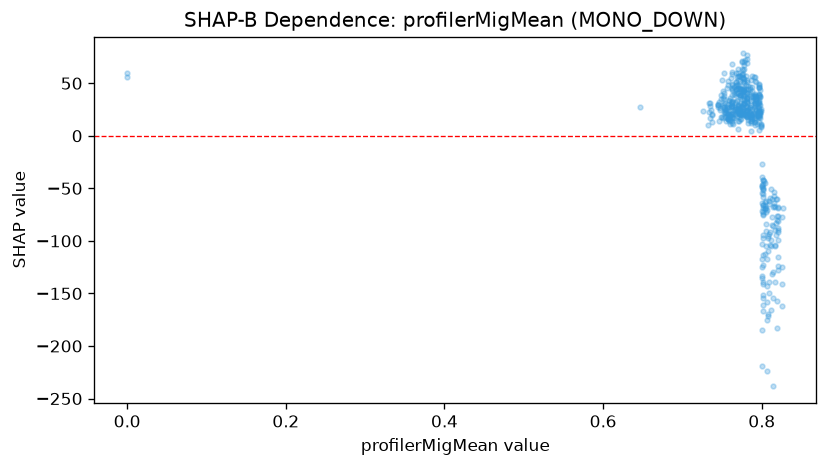

The table this chart was drawn from, first rows:
feature_value, shap_value
0.0, 55.74
0.0, 59.38
0.647, 27.02
0.726, 23.55
0.809, -93.28
0.795, 27.78
0.795, 21.74
0.795, 20.24
0.795, 18.36
0.803, -42.78
0.804, -69.7
0.792, 55.75
0.797, 17.62
0.797, 45.14
0.797, 49.25
0.785, 41.25
0.785, 44.17
0.781, 53.01
0.784, 22.59
0.801, -154.8
0.8, -124.4
0.777, 67.04
0.777, 69.89
0.774, 39.2
0.774, 44.39
0.771, 56.47
0.769, 48.55
0.769, 40.46
0.806, -224
0.814, -154.4
0.814, -129.3
0.799, 8.121
0.791, 16.47
0.794, 20.61
0.787, 14.28
0.79, 15.86
0.794, 29.8
0.781, 23.15
0.782, 17.68
0.782, 17.62
0.776, 20.99
0.75, 17.44
0.751, 42.74
0.751, 36.12
0.746, 31.77
0.746, 14.2
0.737, 19.6
0.737, 13.03
0.737, 20.32
0.758, 16.84
0.758, 20.58
0.766, 27.73
0.769, 18.83
0.767, 44.02
0.767, 44.63
0.767, 50.72
0.767, 59.76
0.759, 34.2
0.759, 33.5
0.765, 17.08
... 435 more rows
